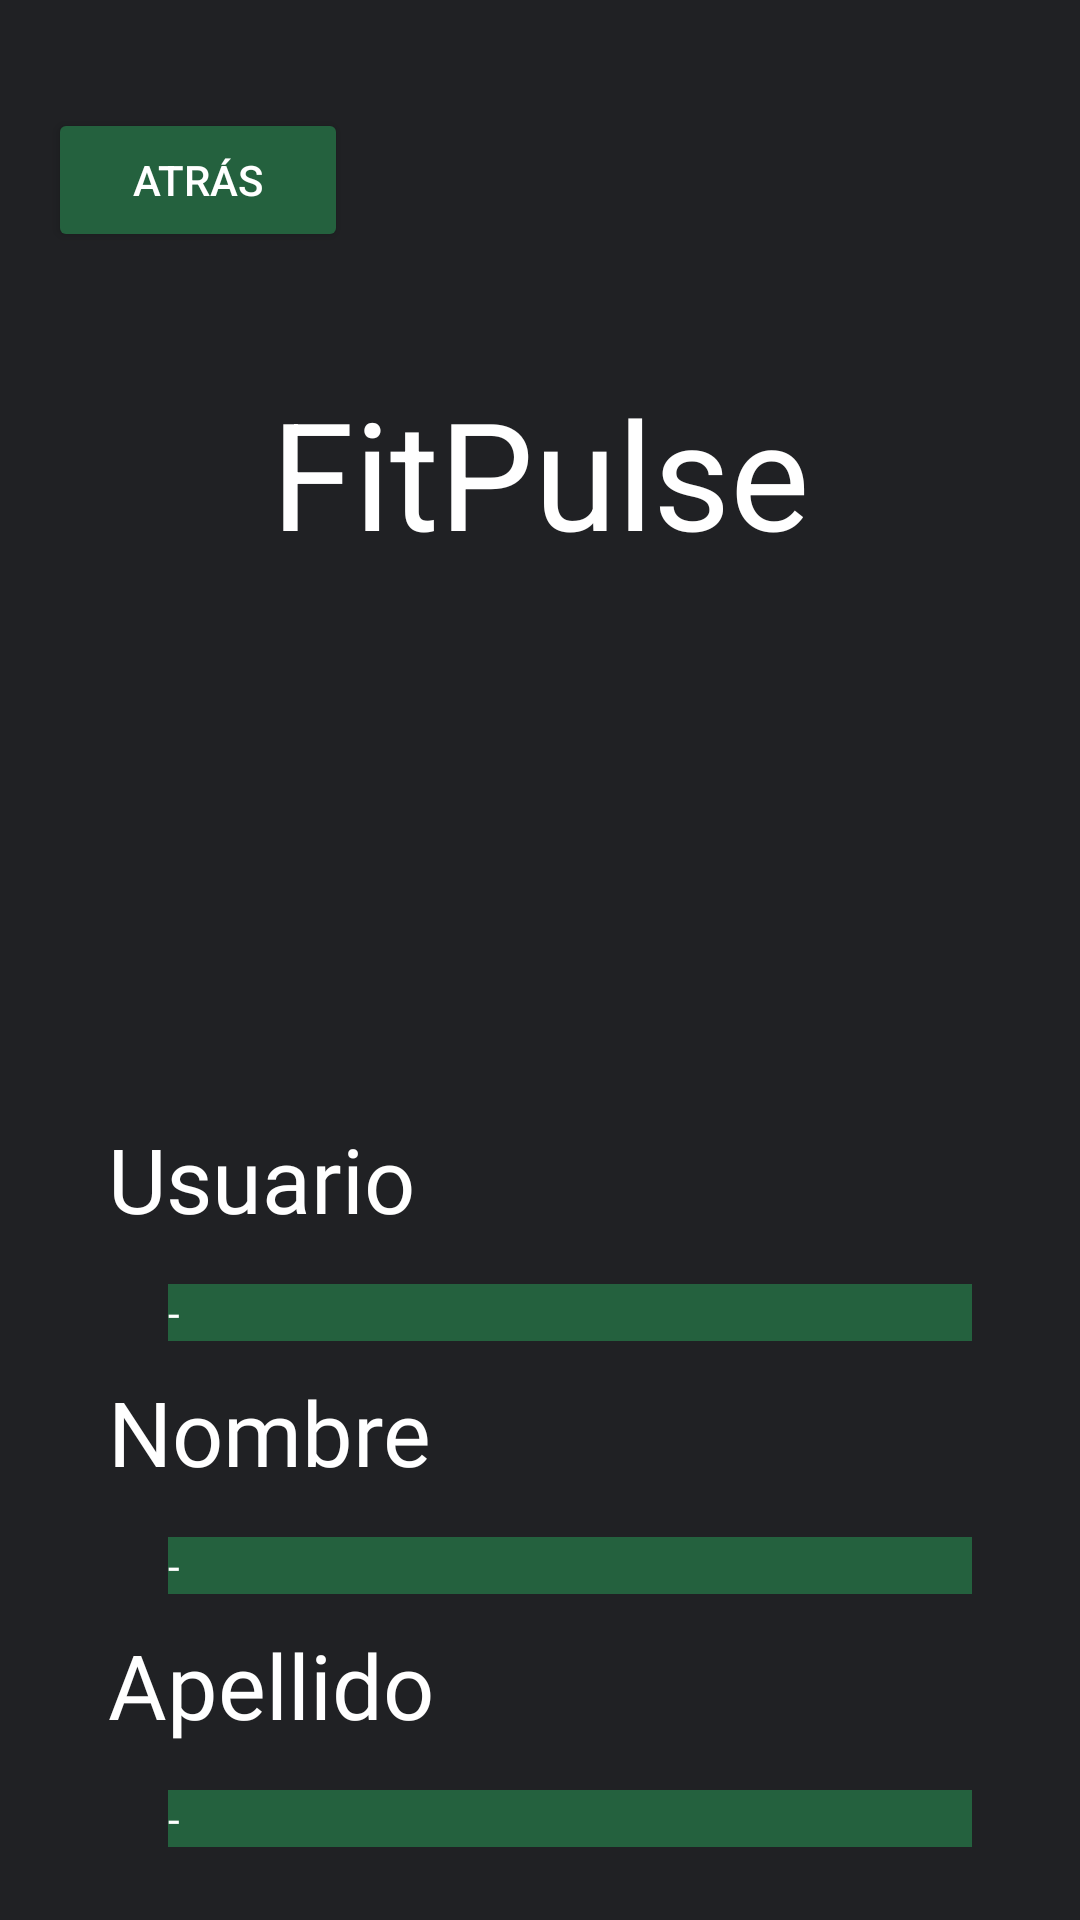

Reconstruct the res/layout file that produces this screen, plus the resources it refers to.
<!-- AndroidManifest.xml: application theme Theme.FitPulseProyecto -->
<!-- res/layout/activity_mi_perfil.xml -->
<?xml version="1.0" encoding="utf-8"?>
<androidx.constraintlayout.widget.ConstraintLayout xmlns:android="http://schemas.android.com/apk/res/android"
    xmlns:app="http://schemas.android.com/apk/res-auto"
    xmlns:tools="http://schemas.android.com/tools"
    android:id="@+id/main"
    android:layout_width="match_parent"
    android:layout_height="match_parent"
    tools:context=".MiPerfilActivity"
    android:background="#202124">

    <LinearLayout
        android:layout_width="match_parent"
        android:layout_height="match_parent"
        android:orientation="vertical"
        android:padding="16dp">

        
        <Button
            android:layout_marginTop="20dp"
            android:id="@+id/atras"
            android:layout_width="100dp"
            android:layout_height="wrap_content"
            android:textColor="@color/white"
            android:backgroundTint="#24613e"
            android:text="Atrás" />

        

        
        <TextView
            android:id="@+id/titulo"
            android:layout_width="match_parent"
            android:layout_height="wrap_content"
            android:layout_marginTop="40dp"
            android:fontFamily="timmana"
            android:text="FitPulse"
            android:textAlignment="center"
            android:textColor="@color/white"
            android:textSize="50sp"
            tools:fontFamily="@font/timmana" />

        <ImageView
            android:id="@+id/circleImageView"
            android:layout_width="149dp"
            android:layout_height="142dp"
            android:layout_gravity="center"
            android:src="@drawable/perfil"
            android:onClick="changeProfilePicture"/>

        
        <TextView
            android:layout_width="wrap_content"
            android:layout_height="wrap_content"
            android:layout_marginTop="40dp"
            android:layout_marginLeft="20dp"
            android:text="Usuario"
            android:fontFamily="@font/roboto_slab_semibold"
            android:textColor="@color/white"
            android:textSize="30sp" />

        <TextView
            android:id="@+id/usuario"
            android:layout_width="match_parent"
            android:layout_height="wrap_content"
            android:layout_marginTop="15dp"
            android:layout_marginLeft="40dp"
            android:layout_marginRight="20dp"
            android:textColor="@color/white"
            android:fontFamily="@font/roboto_slab_semibold"
            android:background="#24613e"
            android:text="-"/>

        
        <TextView
            android:layout_width="wrap_content"
            android:layout_height="wrap_content"
            android:layout_marginTop="10dp"
            android:layout_marginLeft="20dp"
            android:text="Nombre"
            android:fontFamily="@font/roboto_slab_semibold"
            android:textColor="@color/white"
            android:textSize="30sp"/>

        <TextView
            android:id="@+id/nombre"
            android:layout_width="match_parent"
            android:layout_height="wrap_content"
            android:layout_marginTop="15dp"
            android:layout_marginLeft="40dp"
            android:layout_marginRight="20dp"
            android:textColor="@color/white"
            android:fontFamily="@font/roboto_slab_semibold"
            android:background="#24613e"
            android:text="-"/>

        
        <TextView
            android:layout_width="wrap_content"
            android:layout_height="wrap_content"
            android:layout_marginTop="10dp"
            android:layout_marginLeft="20dp"
            android:text="Apellido"
            android:fontFamily="@font/roboto_slab_semibold"
            android:textColor="@color/white"
            android:textSize="30sp"/>

        <TextView
            android:id="@+id/apellido"
            android:layout_width="match_parent"
            android:layout_height="wrap_content"
            android:layout_marginTop="15dp"
            android:layout_marginLeft="40dp"
            android:layout_marginRight="20dp"
            android:textColor="@color/white"
            android:fontFamily="@font/roboto_slab_semibold"
            android:background="#24613e"
            android:text="-"/>

        
        <TextView
            android:layout_width="wrap_content"
            android:layout_height="wrap_content"
            android:layout_marginTop="10dp"
            android:layout_marginLeft="20dp"
            android:text="Correo"
            android:fontFamily="@font/roboto_slab_semibold"
            android:textColor="@color/white"
            android:textSize="30sp"/>

        <TextView
            android:id="@+id/correo"
            android:layout_width="match_parent"
            android:layout_height="wrap_content"
            android:layout_marginTop="15dp"
            android:layout_marginLeft="40dp"
            android:layout_marginRight="20dp"
            android:textColor="@color/white"
            android:fontFamily="@font/roboto_slab_semibold"
            android:background="#24613e"
            android:text="-"/>


    </LinearLayout>
</androidx.constraintlayout.widget.ConstraintLayout>
<!-- resources referenced by this layout -->
<resources>
  <color name="white">#FFFFFFFF</color>
  <style name="Theme.FitPulseProyecto" parent="Base.Theme.FitPulseProyecto" />
  <style name="Base.Theme.FitPulseProyecto" parent="Theme.Material3.DayNight.NoActionBar">
          
          
      </style>
</resources>
